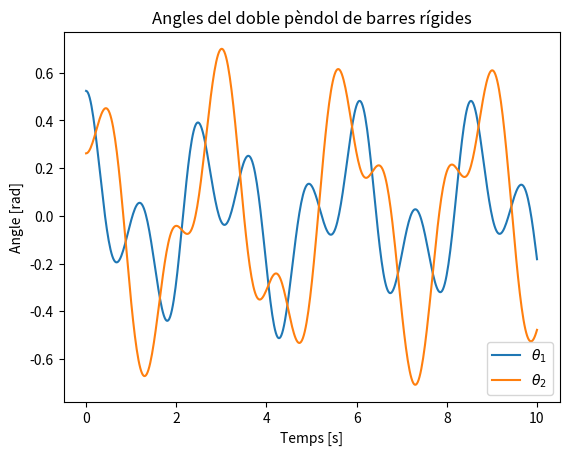
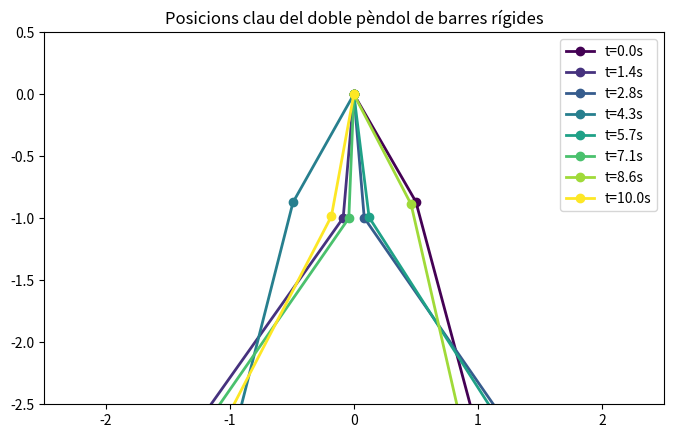

Reproduce these figures in Python, in order.
import numpy as np
from scipy.integrate import solve_ivp
import matplotlib.pyplot as plt

# ---------------------------
# 1️⃣ Paràmetres
# ---------------------------
m1, m2 = 1.0, 2.0
L1, L2 = 1.0, 2.0
g = 9.81

def M_ext(t):
    return 0.0

# ---------------------------
# 2️⃣ Equacions del doble pèndol
# ---------------------------
def double_pendulum_rhs(t, y):
    th1, th2, w1, w2 = y
    c = np.cos(th1 - th2)
    s = np.sin(th1 - th2)
    
    M11 = 1/3*m1*L1**2 + m2*L1**2
    M12 = 0.5*m2*L1*L2*c
    M21 = M12
    M22 = 1/3*m2*L2**2
    
    C1 = -0.5*m2*L1*L2*s*w2**2
    C2 = 0.5*m2*L1*L2*s*w1**2
    
    G1 = (0.5*m1 + m2)*g*L1*np.sin(th1)
    G2 = 0.5*m2*g*L2*np.sin(th2)
    
    M = np.array([[M11, M12],
                  [M21, M22]])
    rhs = np.array([M_ext(t) - C1 - G1,
                    -C2 - G2])
    
    acc = np.linalg.solve(M, rhs)
    return [w1, w2, acc[0], acc[1]]

# ---------------------------
# 3️⃣ Condicions inicials
# ---------------------------
y0 = [np.pi/6, np.pi/12, 0.0, 0.0]
t_span = (0, 10)
t_eval = np.linspace(0, 10, 500)

sol = solve_ivp(double_pendulum_rhs, t_span, y0, t_eval=t_eval, method='RK45')

# ---------------------------
# 4️⃣ Gràfic dels angles
# ---------------------------
plt.figure()
plt.plot(sol.t, sol.y[0], label=r'$\theta_1$')
plt.plot(sol.t, sol.y[1], label=r'$\theta_2$')
plt.xlabel('Temps [s]')
plt.ylabel('Angle [rad]')
plt.legend()
plt.title('Angles del doble pèndol de barres rígides')
plt.show()

# ---------------------------
# 4️⃣ Dibuix de posicions clau
# ---------------------------
num_posicions = 8  # quantes posicions volem veure
indices = np.linspace(0, len(t_eval)-1, num_posicions, dtype=int)

plt.figure(figsize=(8,6))
ax = plt.gca()
ax.set_xlim(-2.5, 2.5)
ax.set_ylim(-2.5, 0.5)
ax.set_aspect('equal')
ax.set_title("Posicions clau del doble pèndol de barres rígides")

colors = plt.cm.viridis(np.linspace(0,1,num_posicions))

for i, idx in enumerate(indices):
    th1 = sol.y[0, idx]
    th2 = sol.y[1, idx]
    
    x1 = L1*np.sin(th1)
    y1 = -L1*np.cos(th1)
    
    x2 = x1 + L2*np.sin(th2)
    y2 = y1 - L2*np.cos(th2)
    
    ax.plot([0, x1, x2], [0, y1, y2], 'o-', color=colors[i], lw=2, label=f't={t_eval[idx]:.1f}s')

ax.legend()
plt.show()
